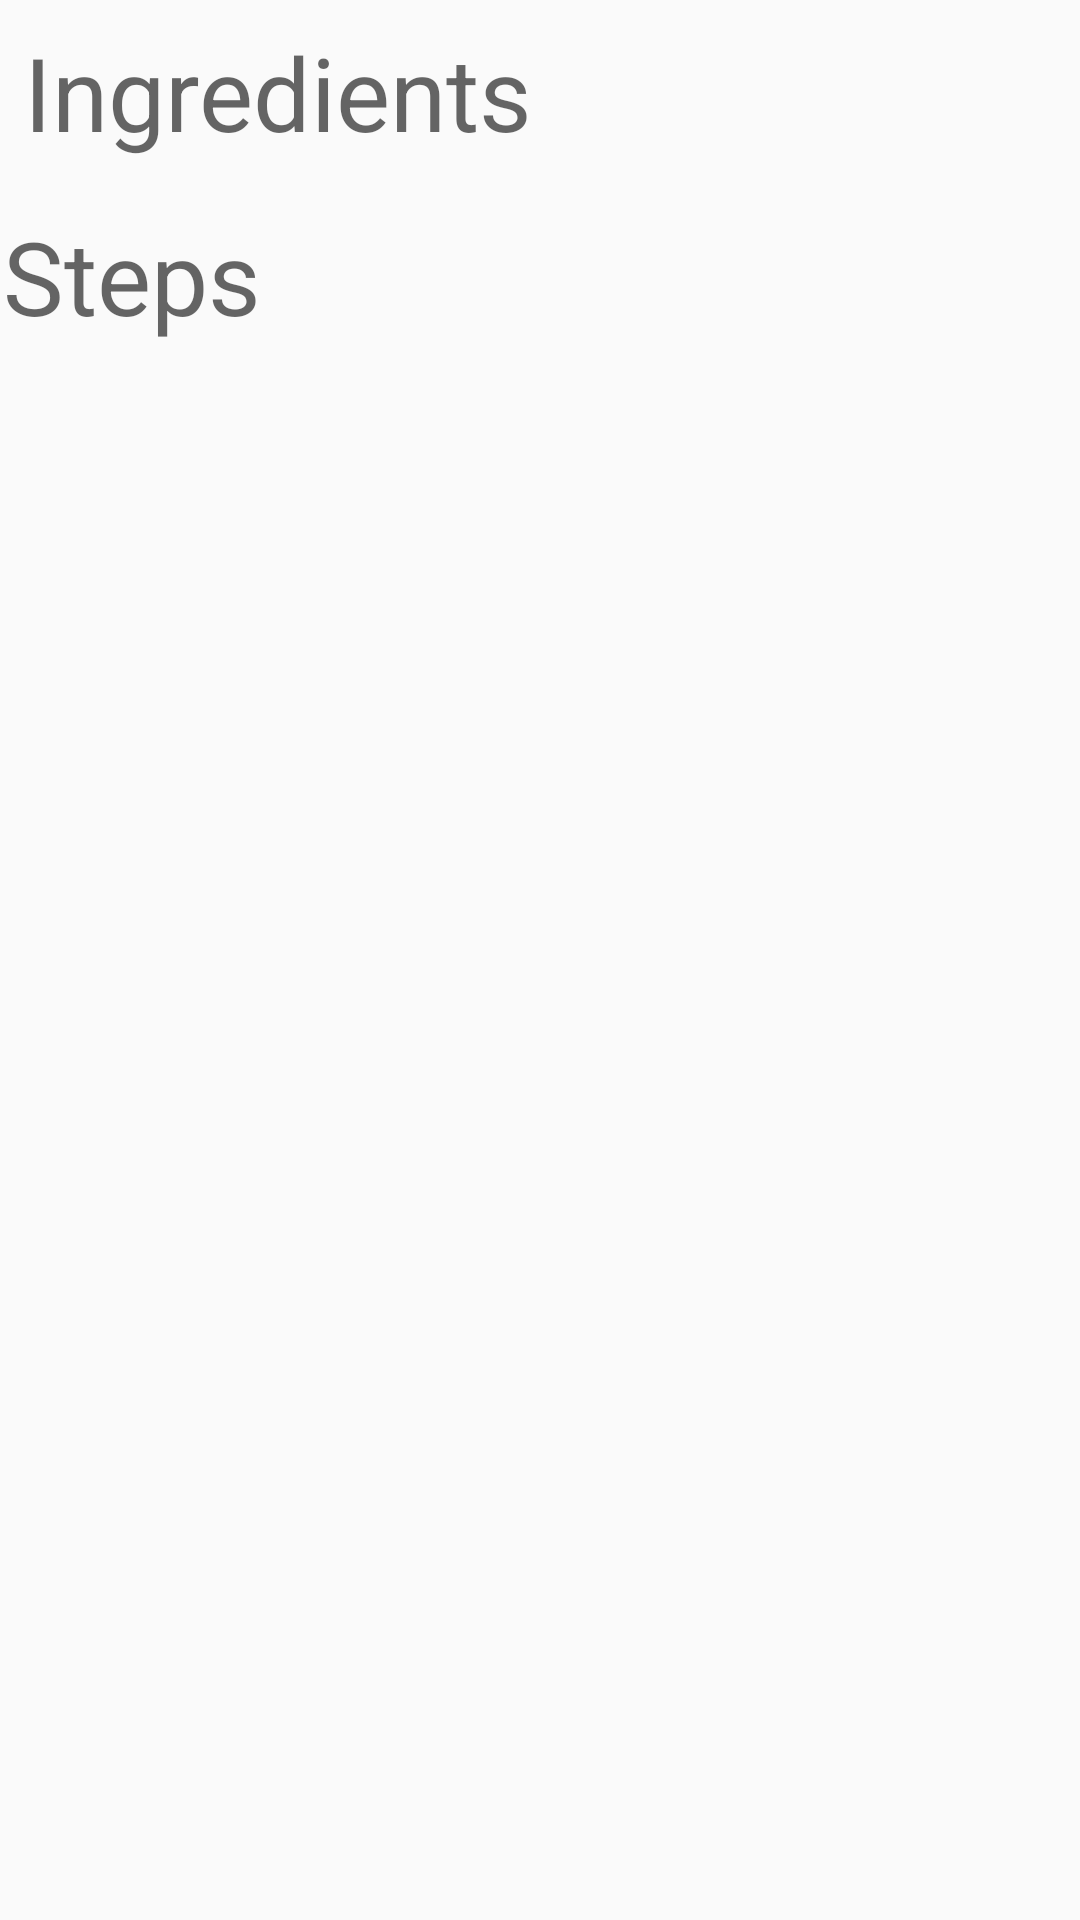

This screen was rendered from an Android layout file. Write that file and the resources it references.
<!-- AndroidManifest.xml: application theme AppTheme -->
<!-- res/layout/fragment_recipe_info.xml -->
<?xml version="1.0" encoding="utf-8"?>
<ScrollView xmlns:android="http://schemas.android.com/apk/res/android"
    xmlns:app="http://schemas.android.com/apk/res-auto"
    android:layout_width="match_parent"
    android:layout_height="match_parent"
    android:fillViewport="false"
    android:orientation="vertical">

<android.support.constraint.ConstraintLayout
    android:layout_width="match_parent"
    android:layout_height="wrap_content">

    <TextView
        android:id="@+id/tvIngredientTitle"
        android:layout_width="wrap_content"
        android:layout_height="wrap_content"
        android:layout_marginStart="8dp"
        android:layout_marginTop="8dp"
        android:text="@string/recipe_detail_ingredient"
        android:textAppearance="@style/TextAppearance.AppCompat.Display1"
        app:layout_constraintStart_toStartOf="parent"
        app:layout_constraintTop_toTopOf="parent" />

    <android.support.v7.widget.RecyclerView
        android:id="@+id/rvIngredient"
        android:layout_width="0dp"
        android:layout_height="wrap_content"
        android:layout_marginTop="8dp"
        app:layout_constraintEnd_toEndOf="parent"
        app:layout_constraintStart_toStartOf="parent"
        app:layout_constraintTop_toBottomOf="@+id/tvIngredientTitle" />

    <TextView
        android:id="@+id/tvStep"
        android:layout_width="wrap_content"
        android:layout_height="wrap_content"
        android:layout_marginStart="1dp"
        android:layout_marginTop="8dp"
        android:text="@string/recipe_detail_step"
        android:textAppearance="@style/TextAppearance.AppCompat.Display1"
        app:layout_constraintStart_toStartOf="parent"
        app:layout_constraintTop_toBottomOf="@+id/rvIngredient" />

    <android.support.v7.widget.RecyclerView
        android:id="@+id/rvStep"
        android:layout_width="0dp"
        android:layout_height="wrap_content"
        android:layout_marginTop="8dp"
        app:layout_constraintEnd_toEndOf="parent"
        app:layout_constraintStart_toStartOf="parent"
        app:layout_constraintTop_toBottomOf="@+id/tvStep" />
</android.support.constraint.ConstraintLayout>

</ScrollView>
<!-- resources referenced by this layout -->
<resources>
  <string name="recipe_detail_ingredient">Ingredients</string>
  <string name="recipe_detail_step">Steps</string>
  <style name="AppTheme" parent="Theme.AppCompat.Light.DarkActionBar">
          
          <item name="colorPrimary">@color/colorPrimary</item>
          <item name="colorPrimaryDark">@color/colorPrimaryDark</item>
          <item name="colorAccent">@color/colorAccent</item>
      </style>
  <color name="colorPrimary">#7c4789</color>
  <color name="colorPrimaryDark">#4a0e5c</color>
  <color name="colorAccent">#fefed5</color>
</resources>
